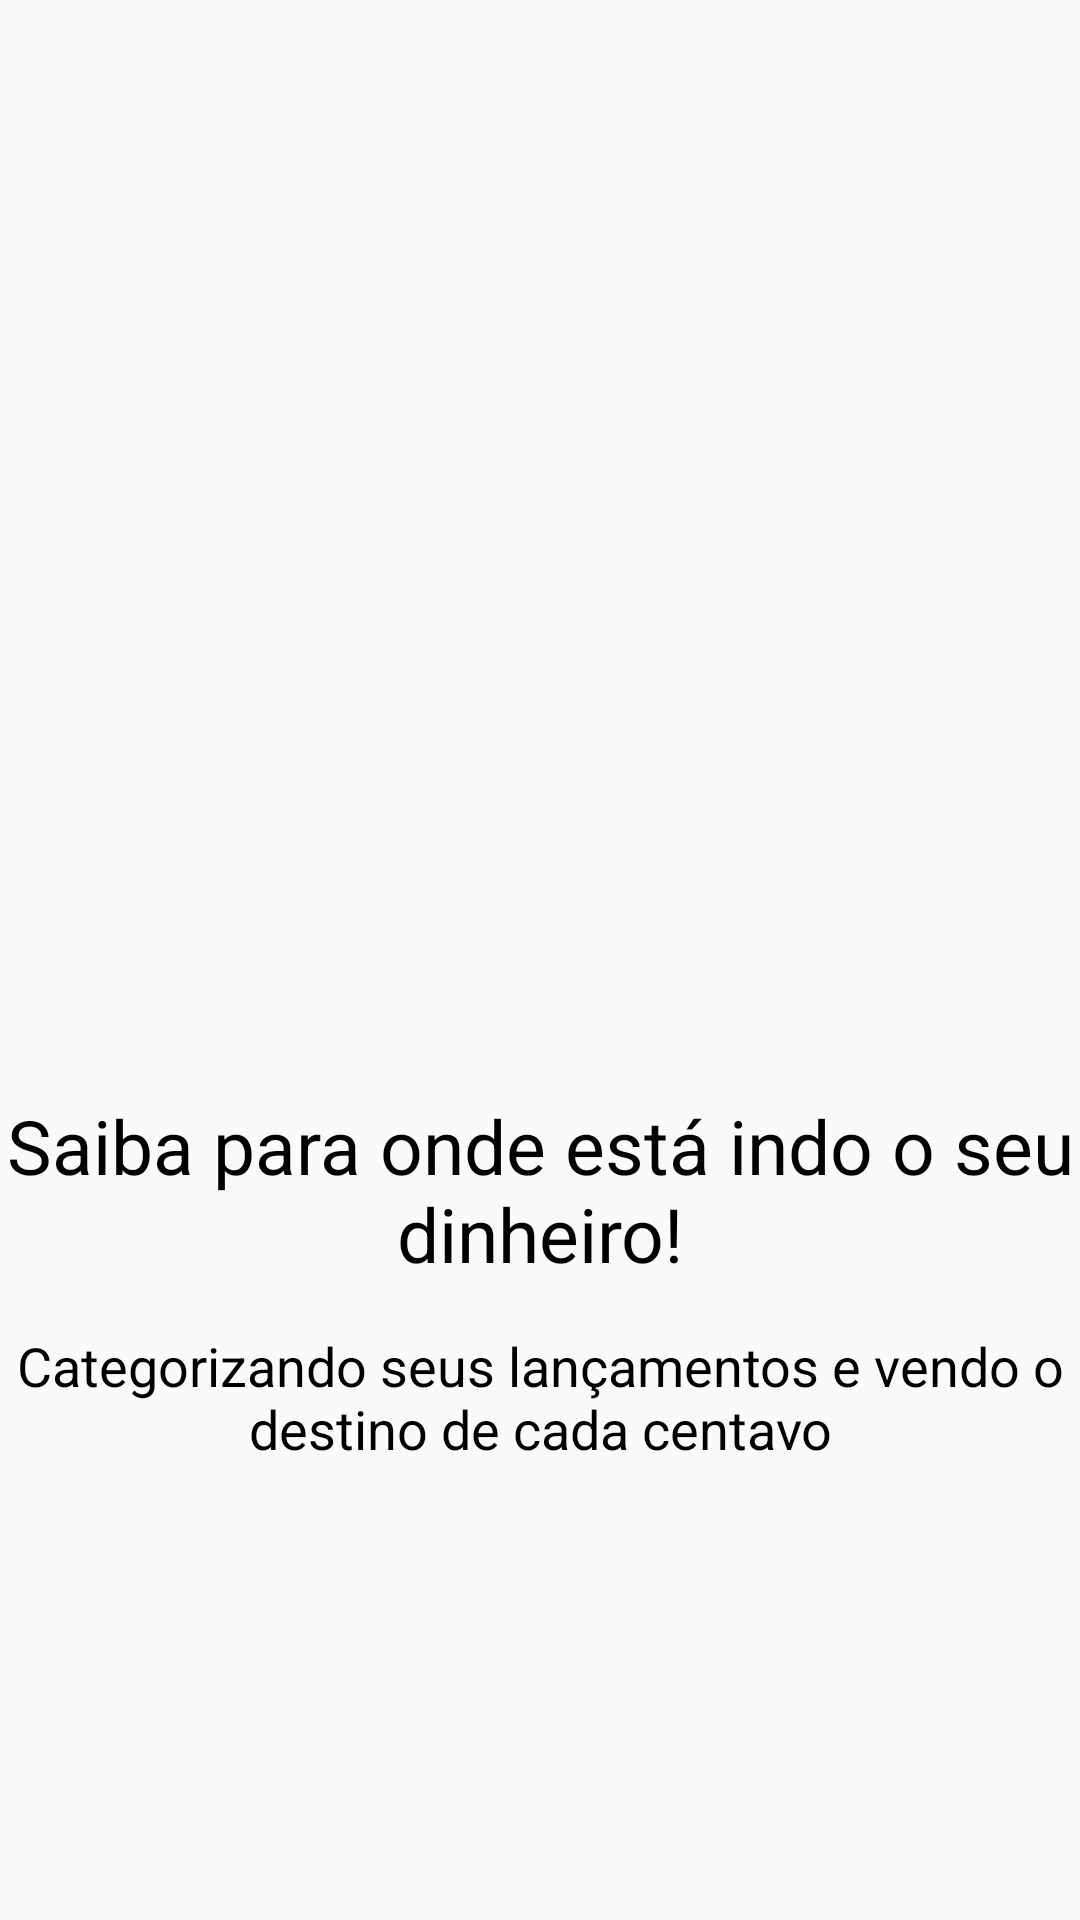

Write the Android layout XML for this screen, with the resource values it uses.
<!-- AndroidManifest.xml: application theme AppTheme -->
<!-- res/layout/intro_2.xml -->
<?xml version="1.0" encoding="utf-8"?>
<LinearLayout xmlns:android="http://schemas.android.com/apk/res/android"
    xmlns:app="http://schemas.android.com/apk/res-auto"
    android:orientation="vertical" android:layout_width="match_parent"
    android:layout_height="match_parent">

    <ImageView
        android:layout_marginTop="100dp"
        android:id="@+id/imageView"
        android:layout_width="250dp"
        android:layout_height="250dp"
        android:layout_gravity="center"
        app:srcCompat="@drawable/dois"/>

    <TextView
        android:layout_marginTop="15dp"
        android:layout_width="wrap_content"
        android:layout_height="wrap_content"
        android:text="Saiba para onde está indo o seu dinheiro!"
        android:textSize="25sp"
        android:layout_gravity="center"
        android:textAlignment="center"
        android:textColor="@color/preto"/>

    <TextView
        android:layout_marginTop="15dp"
        android:layout_width="wrap_content"
        android:layout_height="wrap_content"
        android:text="Categorizando seus lançamentos e vendo o destino de cada centavo"
        android:textSize="18sp"
        android:layout_gravity="center"
        android:textAlignment="center"
        android:textColor="@color/preto"/>
</LinearLayout>
<!-- resources referenced by this layout -->
<resources>
  <color name="preto">#000000</color>
  <style name="AppTheme" parent="Theme.AppCompat.Light.DarkActionBar">
          
          <item name="colorPrimary">@color/colorPrimary</item>
          <item name="colorPrimaryDark">@color/colorPrimaryDark</item>
          <item name="colorAccent">@color/colorAccent</item>
      </style>
  <color name="colorPrimary">#01C7D2</color>
  <color name="colorPrimaryDark">#00B2BC</color>
  <color name="colorAccent">#FF706A</color>
</resources>
